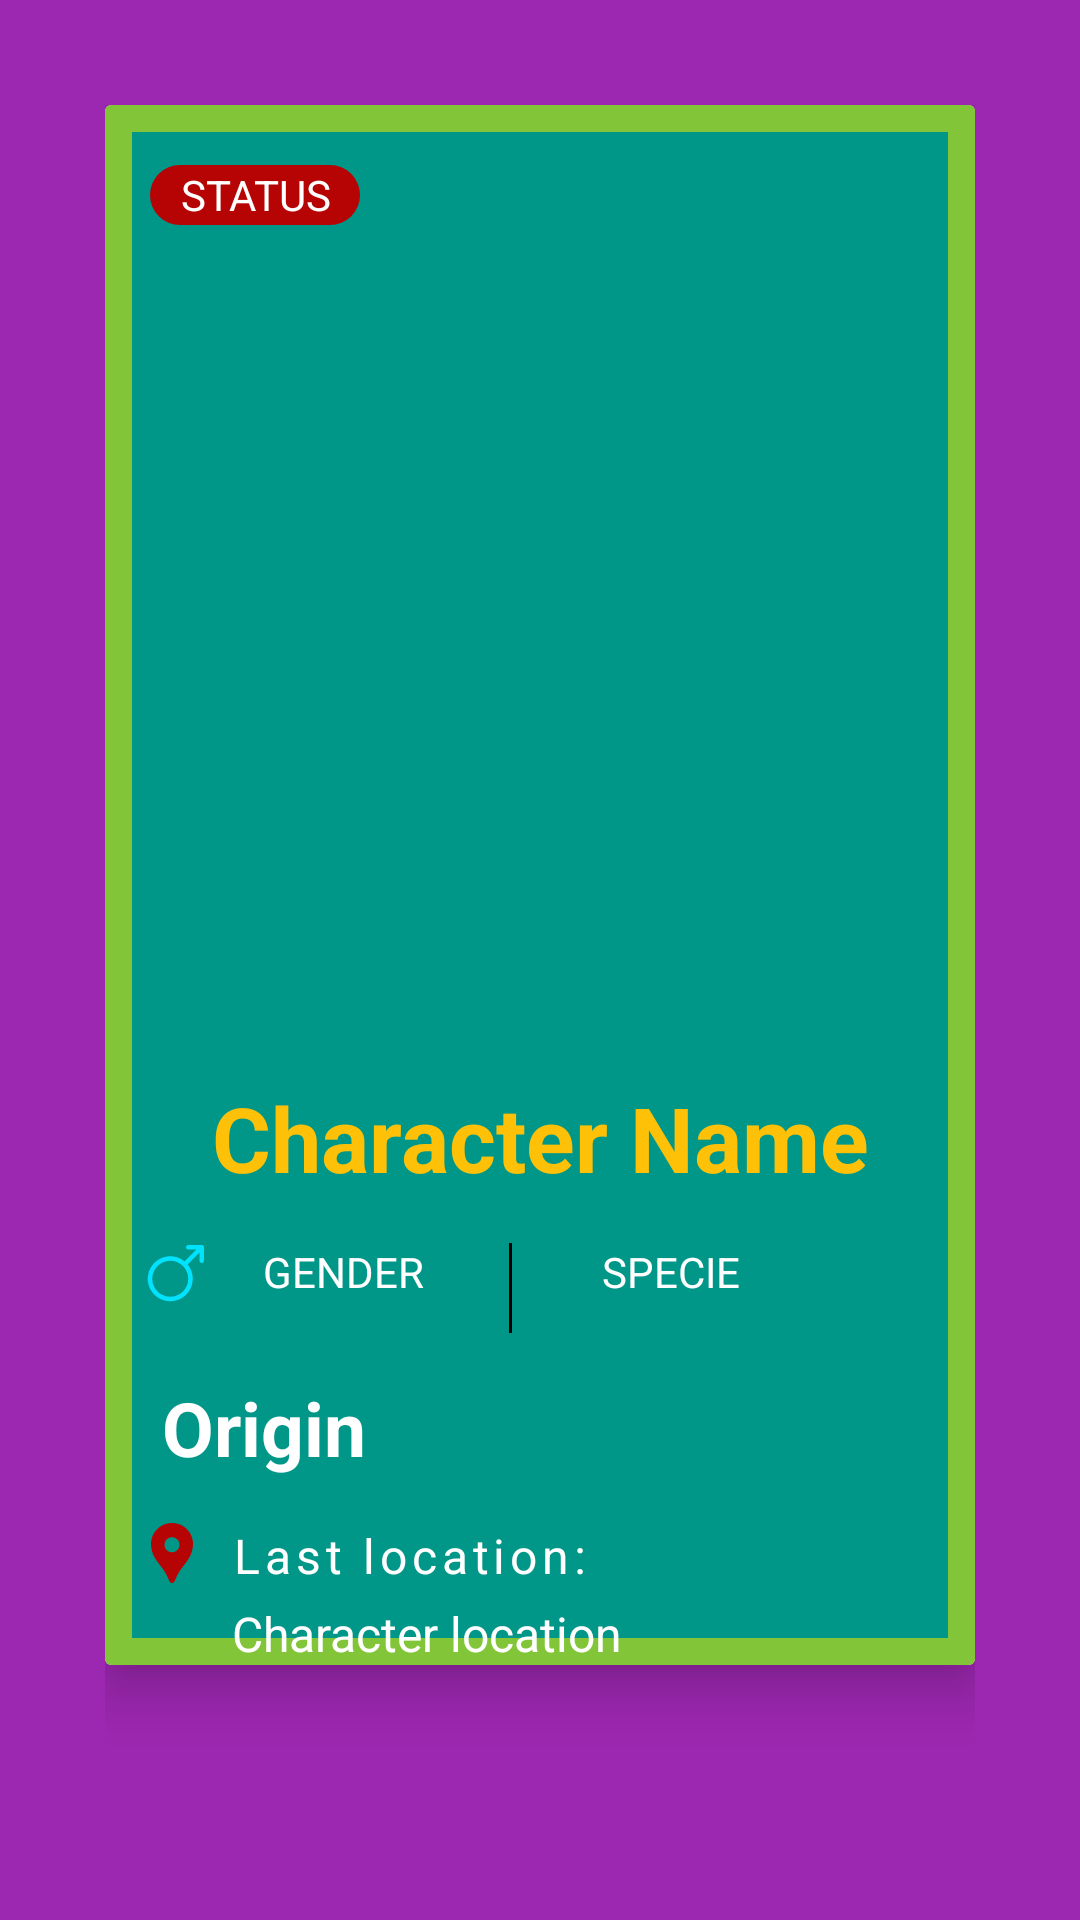

Android layout source for this screen:
<!-- AndroidManifest.xml: application theme Theme.RickAndMorty -->
<!-- res/layout/character_detail_fragment.xml -->
<?xml version="1.0" encoding="utf-8"?>
<androidx.constraintlayout.widget.ConstraintLayout xmlns:android="http://schemas.android.com/apk/res/android"
    xmlns:app="http://schemas.android.com/apk/res-auto"
    android:layout_width="match_parent"
    android:layout_height="match_parent"
    android:clickable="true"
    android:background="@color/parent_background"
    android:padding="35dp">

    <androidx.cardview.widget.CardView
        android:layout_width="match_parent"
        android:layout_height="match_parent"
        android:layout_marginBottom="50dp"
        app:layout_constraintBottom_toBottomOf="parent"
        app:layout_constraintBottom_toTopOf="parent"
        app:layout_constraintEnd_toEndOf="parent"
        app:layout_constraintStart_toStartOf="parent"
        app:cardElevation="10dp">

        <LinearLayout
            android:layout_width="match_parent"
            android:layout_height="match_parent"
            android:background="@drawable/shape_detail_cardview_background"
            android:orientation="vertical">

            <androidx.constraintlayout.widget.ConstraintLayout
                android:layout_width="match_parent"
                android:layout_height="wrap_content">

                <ImageView
                    android:id="@+id/character_image"
                    android:layout_width="0dp"
                    android:layout_height="300dp"
                    android:layout_marginStart="9dp"
                    android:layout_marginTop="9dp"
                    android:layout_marginEnd="9dp"
                    android:scaleType="centerCrop"
                    android:src="@drawable/placeholder_rickandmorty"
                    app:layout_constraintEnd_toEndOf="parent"
                    app:layout_constraintStart_toStartOf="parent"
                    app:layout_constraintTop_toTopOf="parent" />

                <TextView
                    android:id="@+id/characterStatus"
                    android:layout_width="wrap_content"
                    android:layout_height="wrap_content"
                    android:layout_marginStart="15dp"
                    android:layout_marginTop="20dp"
                    android:background="@drawable/shape_status_background"
                    android:gravity="center"
                    android:paddingStart="10dp"
                    android:paddingEnd="10dp"
                    android:text="@string/character_status"
                    android:textAllCaps="true"
                    android:textColor="@color/white"
                    app:layout_constraintStart_toStartOf="parent"
                    app:layout_constraintTop_toTopOf="parent" />

                <TextView
                    android:id="@+id/characterName"
                    android:layout_width="0dp"
                    android:layout_height="wrap_content"
                    android:maxLines="1"
                    android:padding="15dp"
                    android:text="@string/character_name"
                    android:textAlignment="center"
                    android:textColor="@color/character_name"
                    android:textSize="30sp"
                    android:textStyle="bold"
                    app:layout_constraintEnd_toEndOf="@id/character_image"
                    app:layout_constraintStart_toStartOf="@id/character_image"
                    app:layout_constraintTop_toBottomOf="@id/character_image" />

                <ImageView
                    android:id="@+id/gender_view"
                    android:layout_width="wrap_content"
                    android:layout_height="wrap_content"
                    android:padding="3dp"
                    android:src="@drawable/gender_male_svg"
                    app:layout_constraintEnd_toStartOf="@id/characterGender"
                    app:layout_constraintStart_toStartOf="@id/characterName"
                    app:layout_constraintTop_toTopOf="@id/characterGender"
                    app:layout_constraintBottom_toBottomOf="@id/characterGender"/>

                <TextView
                    android:id="@+id/characterGender"
                    android:layout_width="0dp"
                    android:layout_height="wrap_content"
                    android:layout_marginEnd="15dp"
                    android:maxLines="2"
                    android:text="@string/character_gender"
                    android:gravity="center"
                    android:textAllCaps="true"
                    android:textColor="@color/white"
                    app:layout_constraintEnd_toStartOf="@id/view_line"
                    app:layout_constraintStart_toEndOf="@id/gender_view"
                    app:layout_constraintTop_toBottomOf="@id/characterName" />

                <View
                    android:id="@+id/view_line"
                    android:layout_width="1dp"
                    android:layout_height="30dp"
                    android:layout_marginEnd="20dp"
                    android:background="#000"
                    app:layout_constraintStart_toStartOf="parent"
                    app:layout_constraintEnd_toEndOf="parent"
                    app:layout_constraintTop_toTopOf="@id/characterGender" />

                <TextView
                    android:id="@+id/characterSpecie"
                    android:layout_width="0dp"
                    android:layout_height="wrap_content"
                    android:layout_marginStart="30dp"
                    android:layout_marginEnd="15dp"
                    android:ellipsize="end"
                    android:gravity="start"
                    android:maxLines="2"
                    android:text="@string/character_specie"
                    android:textAllCaps="true"
                    android:textColor="@color/white"
                    app:layout_constraintEnd_toEndOf="@id/character_image"
                    app:layout_constraintStart_toEndOf="@id/view_line"
                    app:layout_constraintTop_toTopOf="@id/characterGender" />

                <TextView
                    android:id="@+id/characterOrigin"
                    android:layout_width="0dp"
                    android:layout_height="wrap_content"
                    android:layout_marginTop="10dp"
                    android:maxLines="1"
                    android:padding="10dp"
                    android:text="@string/character_origin"
                    android:textColor="@color/white"
                    android:textSize="25sp"
                    android:textStyle="bold"
                    app:layout_constraintEnd_toEndOf="@id/character_image"
                    app:layout_constraintStart_toStartOf="@id/character_image"
                    app:layout_constraintTop_toBottomOf="@id/gender_view" />

                <ImageView
                    android:id="@+id/location_view"
                    android:layout_width="wrap_content"
                    android:layout_height="wrap_content"
                    android:layout_gravity="center"
                    android:padding="3dp"
                    android:layout_marginStart="30dp"
                    android:src="@drawable/location_view_svg"
                    app:layout_constraintEnd_toStartOf="@id/last_location_txt"
                    app:layout_constraintStart_toStartOf="@id/characterOrigin"
                    app:layout_constraintTop_toBottomOf="@id/characterOrigin" />

                <TextView
                    android:id="@+id/last_location_txt"
                    android:layout_width="wrap_content"
                    android:layout_height="wrap_content"
                    android:gravity="start"
                    android:letterSpacing="0.1"
                    android:padding="5dp"
                    android:text="@string/last_location_txt"
                    android:textColor="@color/white"
                    android:textSize="16sp"
                    app:layout_constraintEnd_toStartOf="@id/view_line"
                    app:layout_constraintStart_toEndOf="@id/location_view"
                    app:layout_constraintTop_toTopOf="@id/location_view" />

                <TextView
                    android:id="@+id/characterLocation"
                    android:layout_width="0dp"
                    android:layout_height="wrap_content"
                    android:ellipsize="end"
                    android:maxLines="2"
                    android:padding="5dp"
                    android:text="@string/character_location"
                    android:textColor="@color/white"
                    android:textSize="16sp"
                    app:layout_constraintBottom_toBottomOf="parent"
                    app:layout_constraintEnd_toEndOf="@id/character_image"
                    app:layout_constraintStart_toStartOf="@id/last_location_txt"
                    app:layout_constraintTop_toBottomOf="@id/last_location_txt" />

            </androidx.constraintlayout.widget.ConstraintLayout>
        </LinearLayout>
    </androidx.cardview.widget.CardView>
</androidx.constraintlayout.widget.ConstraintLayout>
<!-- resources referenced by this layout -->
<resources>
  <color name="character_name">#FFC107</color>
  <color name="parent_background">#9C27B0</color>
  <color name="white">#FFFFFFFF</color>
  <!-- drawable gender_male_svg (drawable) -->
  <vector xmlns:android="http://schemas.android.com/apk/res/android"
      android:width="24dp"
      android:height="24dp"
      android:viewportWidth="256"
      android:viewportHeight="256">
    <path
        android:pathData="M223.96,39.21c-0.01,-0.11 -0.03,-0.22 -0.05,-0.34 -0.02,-0.15 -0.04,-0.29 -0.07,-0.44 -0.03,-0.13 -0.06,-0.26 -0.09,-0.39 -0.03,-0.12 -0.06,-0.25 -0.1,-0.37 -0.04,-0.13 -0.09,-0.25 -0.13,-0.37 -0.04,-0.12 -0.08,-0.25 -0.13,-0.37 -0.05,-0.12 -0.1,-0.23 -0.16,-0.34 -0.06,-0.12 -0.11,-0.25 -0.18,-0.37 -0.06,-0.11 -0.12,-0.21 -0.19,-0.31 -0.07,-0.12 -0.14,-0.24 -0.22,-0.36 -0.08,-0.11 -0.16,-0.22 -0.24,-0.33 -0.07,-0.1 -0.14,-0.2 -0.22,-0.3 -0.15,-0.19 -0.31,-0.36 -0.48,-0.53 -0.02,-0.02 -0.03,-0.04 -0.05,-0.05 -0.02,-0.02 -0.04,-0.03 -0.06,-0.05 -0.17,-0.17 -0.34,-0.33 -0.53,-0.48 -0.09,-0.07 -0.19,-0.14 -0.28,-0.21 -0.12,-0.09 -0.23,-0.18 -0.35,-0.26 -0.11,-0.07 -0.22,-0.13 -0.33,-0.2 -0.11,-0.07 -0.23,-0.14 -0.34,-0.2 -0.11,-0.06 -0.22,-0.11 -0.33,-0.16 -0.13,-0.06 -0.25,-0.12 -0.38,-0.18 -0.1,-0.04 -0.21,-0.08 -0.31,-0.11 -0.14,-0.05 -0.28,-0.11 -0.43,-0.15 -0.1,-0.03 -0.2,-0.05 -0.3,-0.08 -0.15,-0.04 -0.31,-0.08 -0.46,-0.11 -0.1,-0.02 -0.21,-0.03 -0.31,-0.05 -0.15,-0.02 -0.3,-0.05 -0.46,-0.07 -0.16,-0.02 -0.32,-0.02 -0.48,-0.02C216.2,32.01 216.1,32 216,32L168,32a8,8 0,0 0,0 16h28.69L154.63,90.06a80,80 0,1 0,11.31 11.31L208,59.31L208,88a8,8 0,0 0,16 0L224,40C224,39.74 223.99,39.47 223.96,39.21ZM149.25,197.25a63.97,63.97 0,1 1,0 -90.51A64.07,64.07 0,0 1,149.25 197.25Z"
        android:fillColor="#01E2FF"/>
  </vector>
  <!-- drawable location_view_svg (drawable) -->
  <vector xmlns:android="http://schemas.android.com/apk/res/android" android:height="24dp" android:tint="#B60303" android:viewportHeight="24" android:viewportWidth="24" android:width="24dp">
        
      <path android:fillColor="@android:color/white" android:pathData="M12,2L12,2C8.13,2 5,5.13 5,9c0,1.74 0.5,3.37 1.41,4.84c0.95,1.54 2.2,2.86 3.16,4.4c0.47,0.75 0.81,1.45 1.17,2.26C11,21.05 11.21,22 12,22h0c0.79,0 1,-0.95 1.25,-1.5c0.37,-0.81 0.7,-1.51 1.17,-2.26c0.96,-1.53 2.21,-2.85 3.16,-4.4C18.5,12.37 19,10.74 19,9C19,5.13 15.87,2 12,2zM12,11.75c-1.38,0 -2.5,-1.12 -2.5,-2.5s1.12,-2.5 2.5,-2.5s2.5,1.12 2.5,2.5S13.38,11.75 12,11.75z"/>
      
  </vector>
  <!-- drawable shape_detail_cardview_background (drawable) -->
  <?xml version="1.0" encoding="utf-8"?>
  <shape xmlns:android="http://schemas.android.com/apk/res/android" android:shape="rectangle">
  
      <solid android:color="#009688" />
  
  
      <stroke android:width="9dp" android:color="#83C538" />
  
  </shape>
  <!-- drawable shape_status_background (drawable) -->
  <?xml version="1.0" encoding="utf-8"?>
  <shape xmlns:android="http://schemas.android.com/apk/res/android" >
  
      <solid android:color="@color/red_dead" />
  
      <corners
          android:radius="29dp" />
      <size
          android:width="40dp"
          android:height="20dp"
          />
  </shape>
  <string name="character_gender">Gender</string>
  <string name="character_location">Character location</string>
  <string name="character_name">Character Name</string>
  <string name="character_origin">Origin</string>
  <string name="character_specie">Specie</string>
  <string name="character_status">Status</string>
  <string name="last_location_txt">Last location:</string>
  <style name="Theme.RickAndMorty" parent="Base.Theme.RickAndMorty" />
  <color name="red_dead">#B60303</color>
  <style name="Base.Theme.RickAndMorty" parent="Theme.Material3.DayNight.NoActionBar">
          
          <item name="android:statusBarColor">@color/black</item>
          <item name="android:navigationBarColor">@color/black</item>
      </style>
  <color name="black">#FF000000</color>
</resources>
